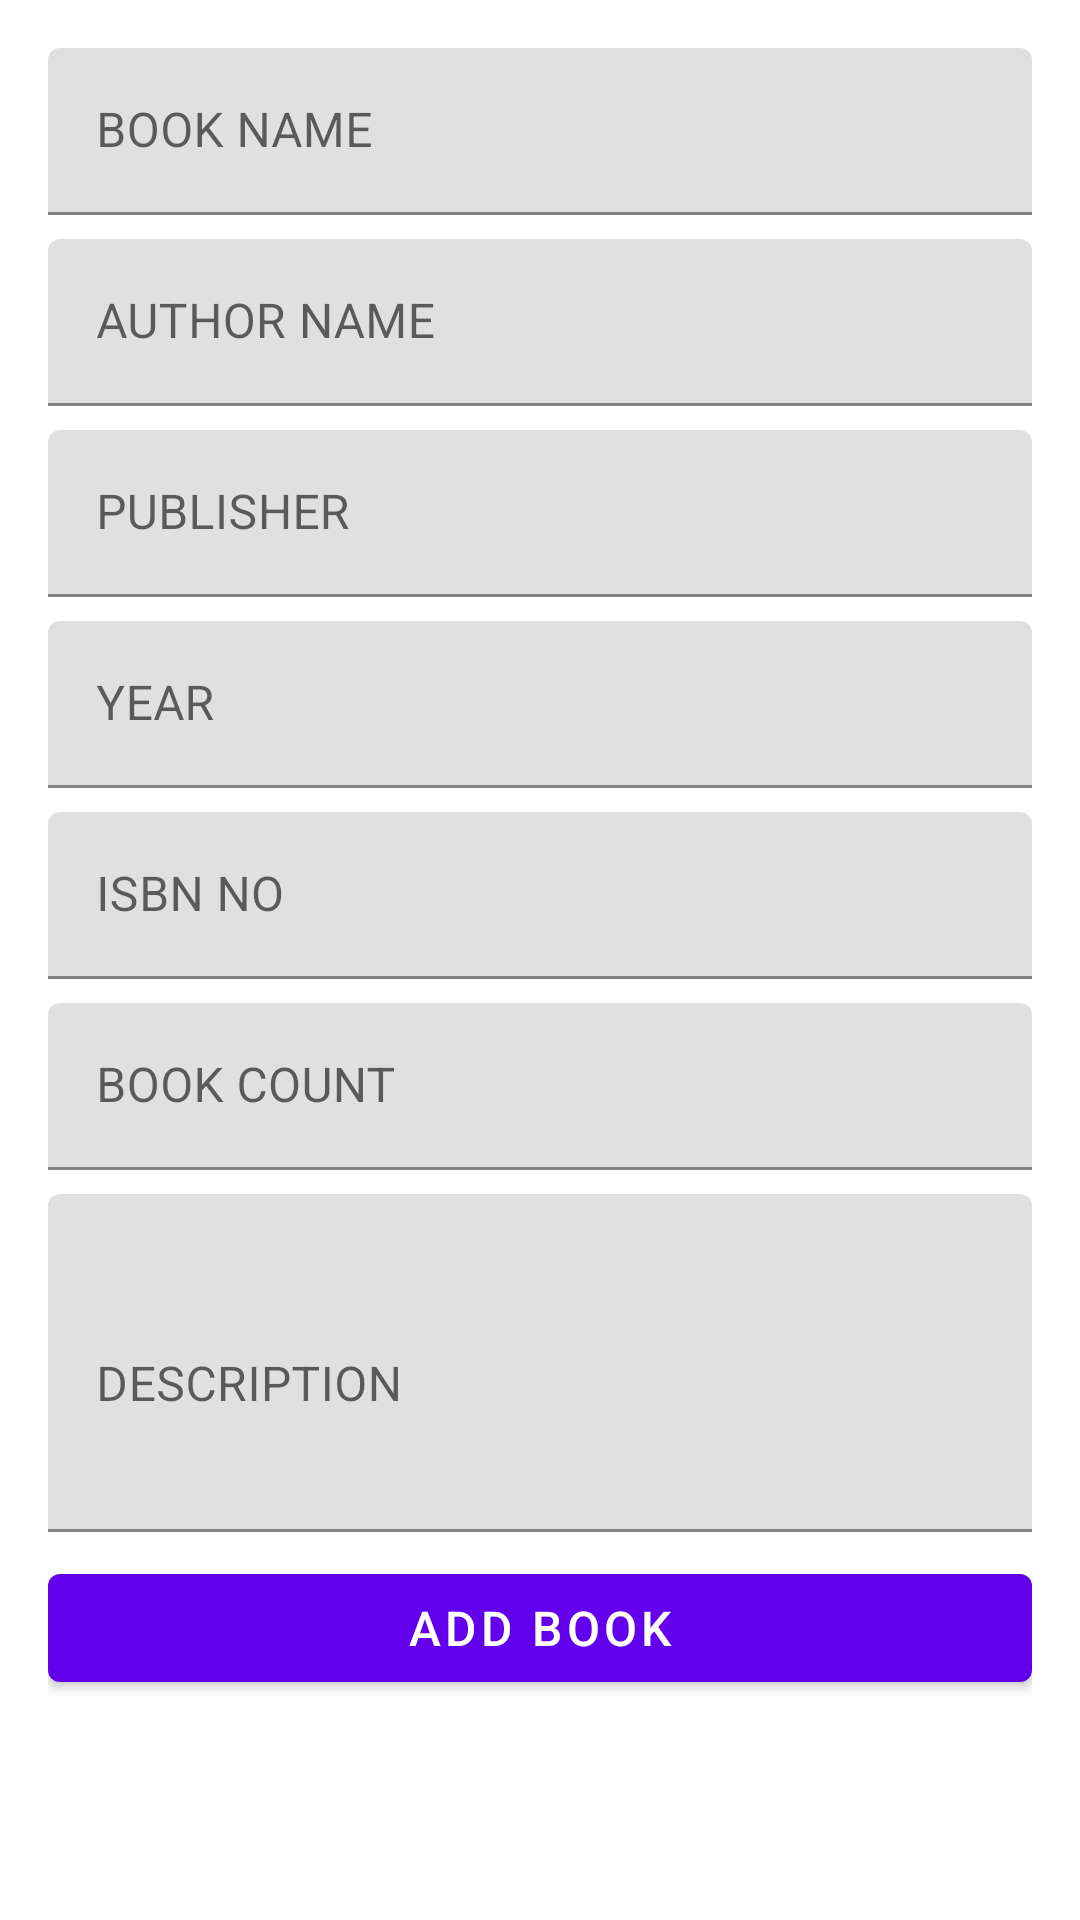

This screen was rendered from an Android layout file. Write that file and the resources it references.
<!-- AndroidManifest.xml: fallback theme Theme.MaterialComponents.DayNight.NoActionBar -->
<!-- res/layout/fragment_add_book.xml -->
<?xml version="1.0" encoding="utf-8"?>
<LinearLayout xmlns:android="http://schemas.android.com/apk/res/android"
    android:layout_width="match_parent"
    android:layout_height="match_parent"
    android:background="@mipmap/img_add_book"
    android:padding="16dp">

    <ScrollView
        android:layout_width="match_parent"
        android:layout_height="wrap_content">

        <LinearLayout
            android:layout_width="match_parent"
            android:layout_height="wrap_content"
            android:gravity="center"
            android:orientation="vertical">

            <com.google.android.material.textfield.TextInputLayout
                android:layout_width="match_parent"
                android:layout_height="wrap_content"
                android:layout_marginBottom="8dp">

                <com.google.android.material.textfield.TextInputEditText
                    android:id="@+id/et_addbook_name"
                    android:layout_width="match_parent"
                    android:layout_height="wrap_content"
                    android:hint="BOOK NAME"
                    android:imeOptions="actionNext"
                    android:inputType="textCapWords" />
            </com.google.android.material.textfield.TextInputLayout>

            <com.google.android.material.textfield.TextInputLayout
                android:layout_width="match_parent"
                android:layout_height="wrap_content"
                android:layout_marginBottom="8dp">

                <com.google.android.material.textfield.TextInputEditText
                    android:id="@+id/et_addbook_author"
                    android:layout_width="match_parent"
                    android:layout_height="wrap_content"
                    android:hint="AUTHOR NAME"
                    android:imeOptions="actionNext"
                    android:inputType="textCapWords" />
            </com.google.android.material.textfield.TextInputLayout>

            <com.google.android.material.textfield.TextInputLayout
                android:layout_width="match_parent"
                android:layout_height="wrap_content"
                android:layout_marginBottom="8dp">

                <com.google.android.material.textfield.TextInputEditText
                    android:id="@+id/et_addbook_publisher"
                    android:layout_width="match_parent"
                    android:layout_height="wrap_content"
                    android:hint="PUBLISHER"
                    android:imeOptions="actionNext"
                    android:inputType="textCapWords" />
            </com.google.android.material.textfield.TextInputLayout>

            <com.google.android.material.textfield.TextInputLayout
                android:layout_width="match_parent"
                android:layout_height="wrap_content"
                android:layout_marginBottom="8dp">

                <com.google.android.material.textfield.TextInputEditText
                    android:id="@+id/et_addbook_year"
                    android:layout_width="match_parent"
                    android:layout_height="wrap_content"
                    android:hint="YEAR"
                    android:imeOptions="actionNext"
                    android:inputType="number" />
            </com.google.android.material.textfield.TextInputLayout>

            <com.google.android.material.textfield.TextInputLayout
                android:layout_width="match_parent"
                android:layout_height="wrap_content"
                android:layout_marginBottom="8dp">

                <com.google.android.material.textfield.TextInputEditText
                    android:id="@+id/et_addbook_isbn"
                    android:layout_width="match_parent"
                    android:layout_height="wrap_content"
                    android:hint="ISBN NO"
                    android:imeOptions="actionNext"
                    android:inputType="number" />
            </com.google.android.material.textfield.TextInputLayout>

            <com.google.android.material.textfield.TextInputLayout
                android:layout_width="match_parent"
                android:layout_height="wrap_content"
                android:layout_marginBottom="8dp">

                <com.google.android.material.textfield.TextInputEditText
                    android:id="@+id/et_addbook_count"
                    android:layout_width="match_parent"
                    android:layout_height="wrap_content"
                    android:hint="BOOK COUNT"
                    android:imeOptions="actionNext"
                    android:inputType="number" />
            </com.google.android.material.textfield.TextInputLayout>

            <com.google.android.material.textfield.TextInputLayout
                android:layout_width="match_parent"
                android:layout_height="wrap_content"
                android:layout_marginBottom="8dp">

                <com.google.android.material.textfield.TextInputEditText
                    android:id="@+id/et_addbook_description"
                    android:layout_width="match_parent"
                    android:layout_height="wrap_content"
                    android:hint="DESCRIPTION"
                    android:imeOptions="actionDone"
                    android:inputType="textMultiLine"
                    android:minLines="4" />
            </com.google.android.material.textfield.TextInputLayout>

            <Button
                android:id="@+id/bt_addbook_add"
                android:layout_width="match_parent"
                android:layout_height="wrap_content"
                android:layout_marginBottom="8dp"
                android:text="ADD BOOK"
                android:textSize="16sp" />
        </LinearLayout>
    </ScrollView>
</LinearLayout>
<!-- resources referenced by this layout -->
<resources>

</resources>
